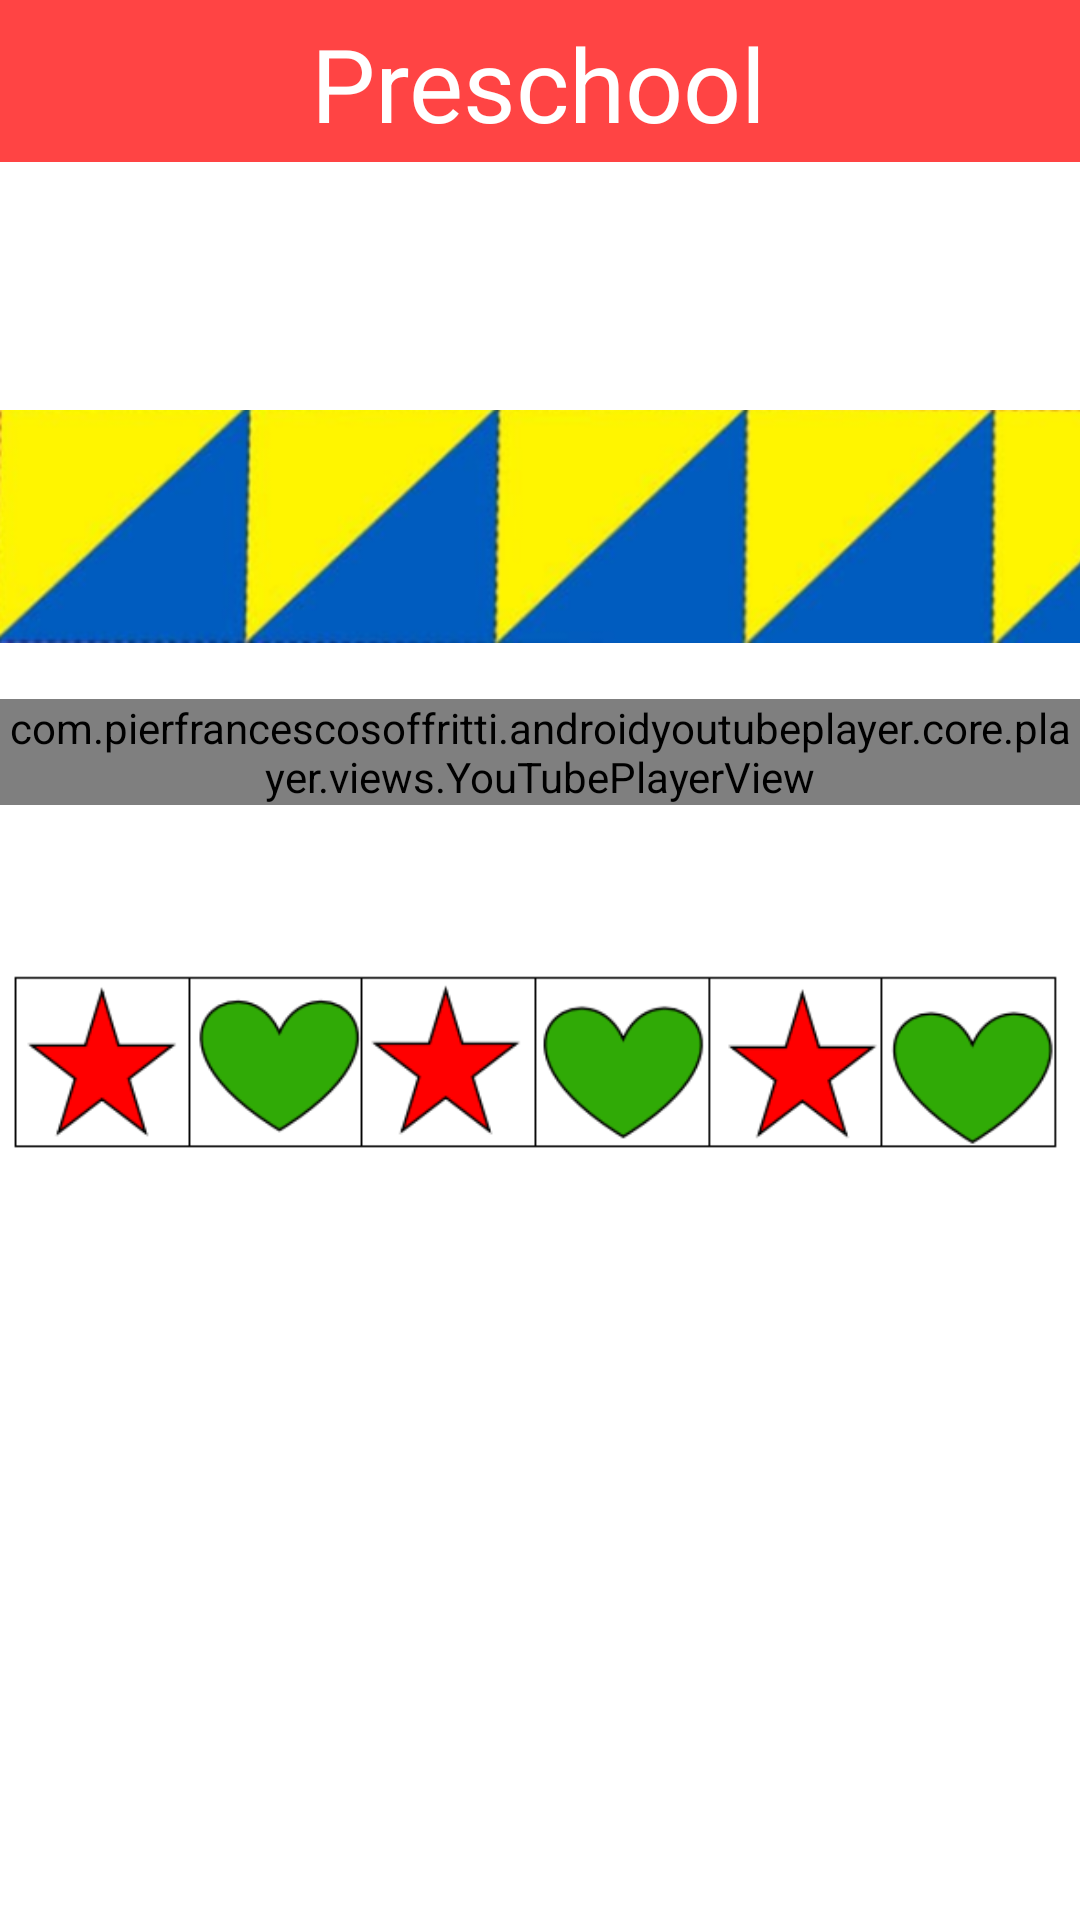

This screen was rendered from an Android layout file. Write that file and the resources it references.
<!-- AndroidManifest.xml: application theme Theme.FunSpeak -->
<!-- res/layout/activity_course_preschool_patterns.xml -->
<?xml version="1.0" encoding="utf-8"?>
<androidx.constraintlayout.widget.ConstraintLayout xmlns:android="http://schemas.android.com/apk/res/android"
    xmlns:app="http://schemas.android.com/apk/res-auto"
    xmlns:tools="http://schemas.android.com/tools"
    android:layout_width="match_parent"
    android:layout_height="match_parent"
    android:background="@color/white">

    <androidx.appcompat.widget.Toolbar
        android:id="@+id/toolbar4"
        android:layout_width="414dp"
        android:layout_height="54dp"
        android:background="@android:color/holo_red_light"
        android:minHeight="?attr/actionBarSize"
        android:theme="?attr/actionBarTheme"
        app:layout_constraintEnd_toEndOf="parent"
        app:layout_constraintStart_toStartOf="parent"
        app:layout_constraintTop_toTopOf="parent" />

    <TextView
        android:id="@+id/textView11"
        android:layout_width="wrap_content"
        android:layout_height="wrap_content"
        android:layout_marginTop="5dp"
        android:text="@string/animals"
        android:textAppearance="@style/TextAppearance.AppCompat.Display1"
        android:textColor="@color/white"
        app:layout_constraintBottom_toTopOf="@+id/toolbar"
        app:layout_constraintEnd_toEndOf="parent"
        app:layout_constraintHorizontal_bias="0.498"
        app:layout_constraintStart_toStartOf="parent"
        app:layout_constraintTop_toTopOf="@+id/toolbar4"
        app:layout_constraintVertical_bias="0.15" />

    <ImageView
        android:id="@+id/imageView54"
        android:layout_width="411dp"
        android:layout_height="115dp"
        android:layout_marginTop="64dp"
        app:layout_constraintTop_toBottomOf="@+id/toolbar4"
        app:srcCompat="@drawable/pat12" />

    <com.pierfrancescosoffritti.androidyoutubeplayer.core.player.views.YouTubePlayerView
        android:id="@+id/youtube_player_view"
        android:layout_width="match_parent"
        android:layout_height="wrap_content"

        app:autoPlay="true"
        app:layout_constraintEnd_toEndOf="parent"
        app:layout_constraintStart_toStartOf="parent"
        app:layout_constraintTop_toBottomOf="@+id/imageView54"
        app:videoId="IEoMojdkd74">

        <LinearLayout
            android:layout_width="409dp"
            android:layout_height="match_parent"
            android:orientation="vertical">

        </LinearLayout>
    </com.pierfrancescosoffritti.androidyoutubeplayer.core.player.views.YouTubePlayerView>

    <ImageView
        android:id="@+id/imageView53"
        android:layout_width="wrap_content"
        android:layout_height="wrap_content"
        android:layout_marginTop="32dp"
        app:layout_constraintEnd_toEndOf="parent"
        app:layout_constraintStart_toStartOf="parent"
        app:layout_constraintTop_toBottomOf="@+id/youtube_player_view"
        app:srcCompat="@drawable/pat11" />

</androidx.constraintlayout.widget.ConstraintLayout>
<!-- resources referenced by this layout -->
<resources>
  <color name="white">#FFFFFFFF</color>
  <!-- drawable pat11: png bitmap (drawable, 15177 bytes) -->
  <!-- drawable pat12: png bitmap (drawable, 89652 bytes) -->
  <string name="animals">Preschool</string>
  <style name="Theme.FunSpeak" parent="Theme.MaterialComponents.Light.NoActionBar">
          
          <item name="colorPrimary">@color/purple_500</item>
          <item name="colorPrimaryVariant">@color/teal_700</item>
          <item name="colorOnPrimary">@color/white</item>
          
          <item name="colorSecondary">@color/teal_200</item>
          <item name="colorSecondaryVariant">@color/teal_700</item>
          <item name="colorOnSecondary">@color/teal_700</item>
          
          <item name="android:statusBarColor" tools:targetApi="l">?attr/colorPrimaryVariant</item>
          
      </style>
  <color name="purple_500">#FF6200EE</color>
  <color name="teal_700">#FF018786</color>
  <color name="teal_200">#FF03DAC5</color>
</resources>
